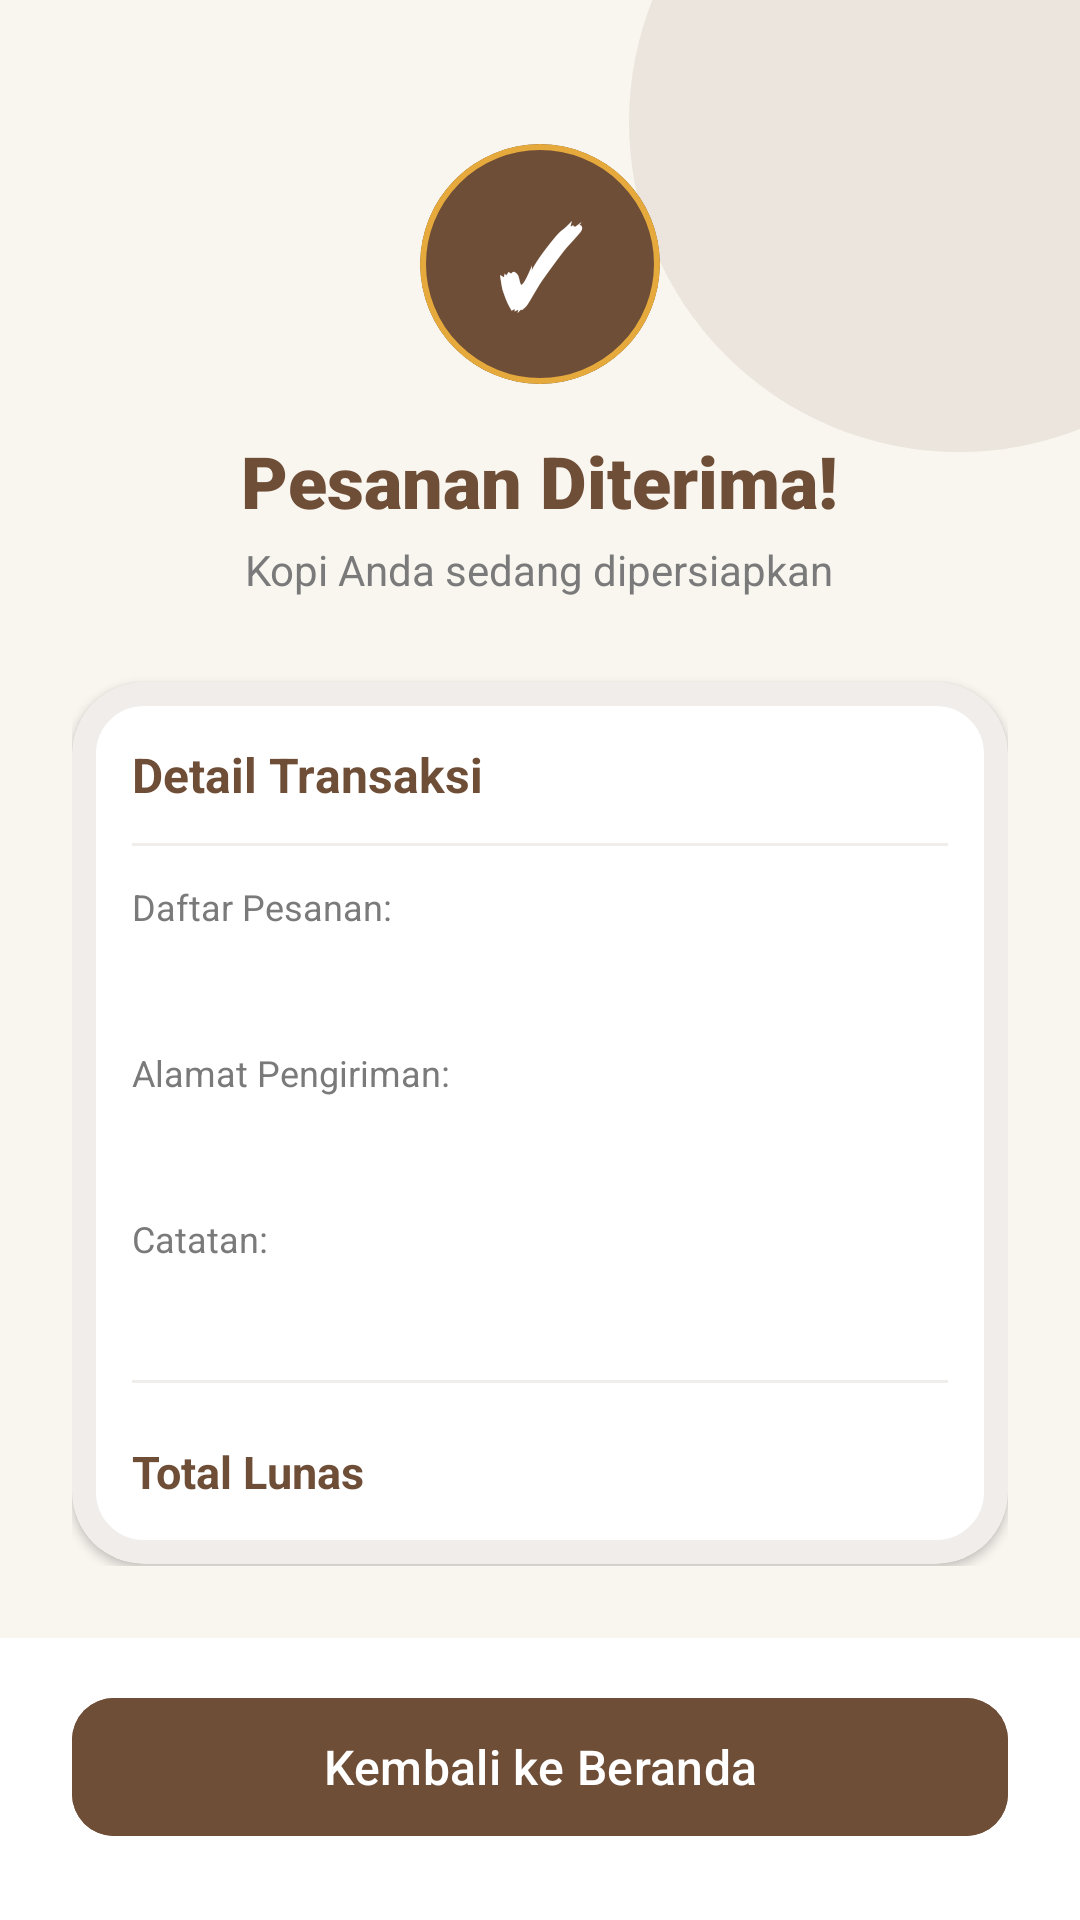

Layout XML and referenced resources for this Android screen:
<!-- AndroidManifest.xml: application theme Theme.Uts_pam -->
<!-- res/layout/activity_confirmation.xml -->
<?xml version="1.0" encoding="utf-8"?>
<androidx.constraintlayout.widget.ConstraintLayout
    xmlns:android="http://schemas.android.com/apk/res/android"
    xmlns:app="http://schemas.android.com/apk/res-auto"
    xmlns:tools="http://schemas.android.com/tools"
    android:layout_width="match_parent"
    android:layout_height="match_parent"
    android:background="@color/off_white"
    tools:context=".ConfirmationActivity">

    <View
        android:id="@+id/bgCircleTop"
        android:layout_width="220dp"
        android:layout_height="220dp"
        android:layout_marginTop="-70dp"
        android:layout_marginEnd="-70dp"
        android:background="@drawable/bg_circle_accent"
        app:layout_constraintEnd_toEndOf="parent"
        app:layout_constraintTop_toTopOf="parent" />

    <ScrollView
        android:layout_width="match_parent"
        android:layout_height="0dp"
        android:clipToPadding="false"
        android:fillViewport="true"
        app:layout_constraintBottom_toTopOf="@+id/bottomSection"
        app:layout_constraintTop_toTopOf="parent">

        <LinearLayout
            android:layout_width="match_parent"
            android:layout_height="wrap_content"
            android:gravity="center_horizontal"
            android:orientation="vertical"
            android:paddingHorizontal="24dp"
            android:paddingTop="48dp"
            android:paddingBottom="24dp">

            <com.google.android.material.card.MaterialCardView
                android:layout_width="80dp"
                android:layout_height="80dp"
                app:cardBackgroundColor="@color/coffee_brown"
                app:cardCornerRadius="40dp"
                app:cardElevation="0dp"
                app:strokeColor="@color/warm_amber"
                app:strokeWidth="2dp">

                <TextView
                    android:layout_width="match_parent"
                    android:layout_height="match_parent"
                    android:gravity="center"
                    android:text="✓"
                    android:textColor="@color/white"
                    android:textSize="36sp"
                    android:textStyle="bold" />
            </com.google.android.material.card.MaterialCardView>

            <TextView
                android:layout_width="wrap_content"
                android:layout_height="wrap_content"
                android:layout_marginTop="16dp"
                android:fontFamily="sans-serif-black"
                android:text="Pesanan Diterima!"
                android:textColor="@color/coffee_brown"
                android:textSize="24sp" />

            <TextView
                android:layout_width="wrap_content"
                android:layout_height="wrap_content"
                android:layout_marginTop="4dp"
                android:text="Kopi Anda sedang dipersiapkan"
                android:textColor="@color/text_secondary"
                android:textSize="14sp" />

            <com.google.android.material.card.MaterialCardView
                android:layout_width="match_parent"
                android:layout_height="wrap_content"
                android:layout_marginTop="28dp"
                app:cardBackgroundColor="@color/white"
                app:cardCornerRadius="24dp"
                app:cardElevation="2dp"
                app:strokeColor="#1A6F4E37"
                app:strokeWidth="8dp">

                <LinearLayout
                    android:layout_width="match_parent"
                    android:layout_height="wrap_content"
                    android:orientation="vertical"
                    android:padding="20dp">

                    <TextView
                        android:layout_width="wrap_content"
                        android:layout_height="wrap_content"
                        android:text="Detail Transaksi"
                        android:textColor="@color/coffee_brown"
                        android:textSize="16sp"
                        android:textStyle="bold" />

                    <View
                        android:layout_width="match_parent"
                        android:layout_height="1dp"
                        android:layout_marginVertical="12dp"
                        android:background="#1A6F4E37" />

                    <TextView
                        android:layout_width="wrap_content"
                        android:layout_height="wrap_content"
                        android:text="Daftar Pesanan:"
                        android:textColor="@color/text_secondary"
                        android:textSize="12sp" />

                    <TextView
                        android:id="@+id/tvConfirmedItems"
                        android:layout_width="match_parent"
                        android:layout_height="wrap_content"
                        android:layout_marginTop="4dp"
                        android:fontFamily="sans-serif-medium"
                        android:lineSpacingExtra="4dp"
                        android:textColor="@color/black"
                        android:textSize="14sp"
                        tools:text="- Kopi Susu Gula Aren\n- Donut Cokelat" />

                    <TextView
                        android:layout_width="wrap_content"
                        android:layout_height="wrap_content"
                        android:layout_marginTop="16dp"
                        android:text="Alamat Pengiriman:"
                        android:textColor="@color/text_secondary"
                        android:textSize="12sp" />

                    <TextView
                        android:id="@+id/tvConfirmedAddress"
                        android:layout_width="match_parent"
                        android:layout_height="wrap_content"
                        android:layout_marginTop="4dp"
                        android:fontFamily="sans-serif-medium"
                        android:textColor="@color/black"
                        android:textSize="14sp"
                        tools:text="Jl. Merdeka No. 123, Bandung" />

                    <TextView
                        android:id="@+id/tvNotesLabel"
                        android:layout_width="wrap_content"
                        android:layout_height="wrap_content"
                        android:layout_marginTop="16dp"
                        android:text="Catatan:"
                        android:textColor="@color/text_secondary"
                        android:textSize="12sp" />

                    <TextView
                        android:id="@+id/tvConfirmedNotes"
                        android:layout_width="match_parent"
                        android:layout_height="wrap_content"
                        android:layout_marginTop="4dp"
                        android:fontFamily="sans-serif-medium"
                        android:textColor="@color/black"
                        android:textSize="14sp"
                        tools:text="Kurangi gula" />

                    <View
                        android:layout_width="match_parent"
                        android:layout_height="1dp"
                        android:layout_marginVertical="16dp"
                        android:background="#1A6F4E37" />

                    <LinearLayout
                        android:layout_width="match_parent"
                        android:layout_height="wrap_content"
                        android:orientation="horizontal">

                        <TextView
                            android:layout_width="0dp"
                            android:layout_height="wrap_content"
                            android:layout_weight="1"
                            android:text="Total Lunas"
                            android:textColor="@color/coffee_brown"
                            android:textSize="15sp"
                            android:textStyle="bold" />

                        <TextView
                            android:id="@+id/tvConfirmedTotal"
                            android:layout_width="wrap_content"
                            android:layout_height="wrap_content"
                            android:fontFamily="sans-serif-black"
                            android:textColor="@color/warm_amber"
                            android:textSize="18sp"
                            tools:text="Rp 34.000" />
                    </LinearLayout>

                </LinearLayout>
            </com.google.android.material.card.MaterialCardView>

        </LinearLayout>
    </ScrollView>

    <LinearLayout
        android:id="@+id/bottomSection"
        android:layout_width="match_parent"
        android:layout_height="wrap_content"
        android:background="@color/white"
        android:orientation="vertical"
        android:paddingHorizontal="24dp"
        android:paddingTop="16dp"
        android:paddingBottom="24dp"
        app:layout_constraintBottom_toBottomOf="parent">

        <com.google.android.material.button.MaterialButton
            android:id="@+id/btnBackToHome"
            android:layout_width="match_parent"
            android:layout_height="54dp"
            android:backgroundTint="@color/coffee_brown"
            android:fontFamily="sans-serif-medium"
            android:text="Kembali ke Beranda"
            android:textAllCaps="false"
            android:textColor="@color/white"
            android:textSize="16sp"
            app:cornerRadius="14dp"
            app:elevation="0dp" />
    </LinearLayout>

</androidx.constraintlayout.widget.ConstraintLayout>
<!-- resources referenced by this layout -->
<resources>
  <color name="black">#FF000000</color>
  <color name="coffee_brown">#6F4E37</color>
  <color name="off_white">#F9F6F0</color>
  <color name="text_secondary">#7A7A7A</color>
  <color name="warm_amber">#E5A93C</color>
  <color name="white">#FFFFFFFF</color>
  <!-- drawable bg_circle_accent (drawable) -->
  <?xml version="1.0" encoding="utf-8"?>
  <shape xmlns:android="http://schemas.android.com/apk/res/android"
      android:shape="oval">
      <solid android:color="#1A6F4E37" />
  </shape>
  <style name="Theme.Uts_pam" parent="Base.Theme.Uts_pam" />
  <style name="Base.Theme.Uts_pam" parent="Theme.Material3.DayNight.NoActionBar">
          
          
      </style>
</resources>
